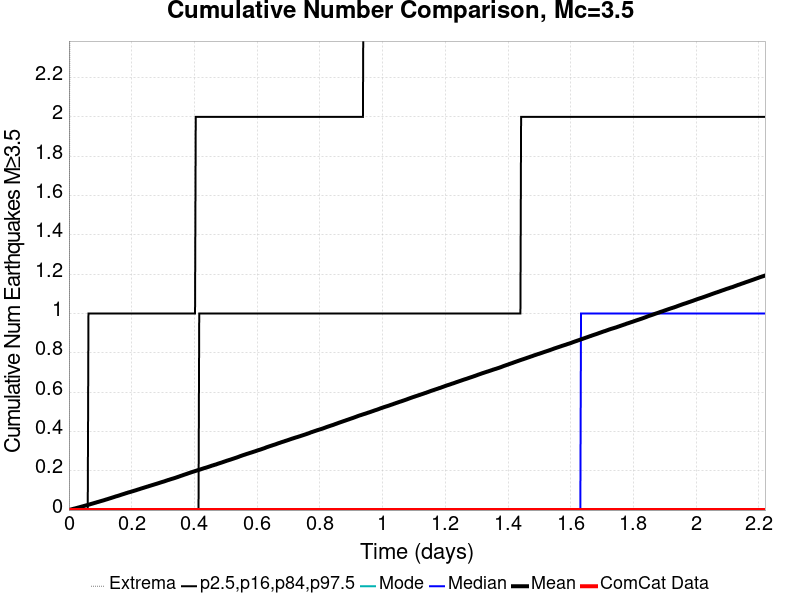

The file beside this chart, header and first rows:
Time (days), ComCat Data, Simulation Mean, Simulation Median, Simulation Mode, Simulation Minimum, Simulation Maximum, 2.5 %-ile, 16 %-ile, 84 %-ile, 97.5 %-ile
0.0, 0.0, 0.0, 0.0, 0.0, 0.0, 0.0, 0.0, 0.0, 0.0, 0.0
0.002222, 0.0, 0.00105, 0.0, 0.0, 0.0, 2.0, 0.0, 0.0, 0.0, 0.0
0.004444, 0.0, 0.002, 0.0, 0.0, 0.0, 4.0, 0.0, 0.0, 0.0, 0.0
0.006665, 0.0, 0.0031, 0.0, 0.0, 0.0, 4.0, 0.0, 0.0, 0.0, 0.0
0.008887, 0.0, 0.00395, 0.0, 0.0, 0.0, 4.0, 0.0, 0.0, 0.0, 0.0
0.01111, 0.0, 0.0049, 0.0, 0.0, 0.0, 4.0, 0.0, 0.0, 0.0, 0.0
0.01333, 0.0, 0.00588, 0.0, 0.0, 0.0, 4.0, 0.0, 0.0, 0.0, 0.0
0.01555, 0.0, 0.00689, 0.0, 0.0, 0.0, 4.0, 0.0, 0.0, 0.0, 0.0
0.01777, 0.0, 0.00774, 0.0, 0.0, 0.0, 6.0, 0.0, 0.0, 0.0, 0.0
0.02, 0.0, 0.00856, 0.0, 0.0, 0.0, 6.0, 0.0, 0.0, 0.0, 0.0
0.02222, 0.0, 0.00951, 0.0, 0.0, 0.0, 6.0, 0.0, 0.0, 0.0, 0.0
0.02444, 0.0, 0.01041, 0.0, 0.0, 0.0, 6.0, 0.0, 0.0, 0.0, 0.0
0.02666, 0.0, 0.01145, 0.0, 0.0, 0.0, 7.0, 0.0, 0.0, 0.0, 0.0
0.02888, 0.0, 0.01234, 0.0, 0.0, 0.0, 7.0, 0.0, 0.0, 0.0, 0.0
0.03111, 0.0, 0.01328, 0.0, 0.0, 0.0, 7.0, 0.0, 0.0, 0.0, 0.0
0.03333, 0.0, 0.01421, 0.0, 0.0, 0.0, 7.0, 0.0, 0.0, 0.0, 0.0
0.03555, 0.0, 0.01524, 0.0, 0.0, 0.0, 7.0, 0.0, 0.0, 0.0, 0.0
0.03777, 0.0, 0.01622, 0.0, 0.0, 0.0, 7.0, 0.0, 0.0, 0.0, 0.0
0.03999, 0.0, 0.01716, 0.0, 0.0, 0.0, 7.0, 0.0, 0.0, 0.0, 0.0
0.04221, 0.0, 0.01823, 0.0, 0.0, 0.0, 7.0, 0.0, 0.0, 0.0, 0.0
0.04444, 0.0, 0.01914, 0.0, 0.0, 0.0, 8.0, 0.0, 0.0, 0.0, 0.0
0.04666, 0.0, 0.02013, 0.0, 0.0, 0.0, 8.0, 0.0, 0.0, 0.0, 0.0
0.04888, 0.0, 0.02116, 0.0, 0.0, 0.0, 8.0, 0.0, 0.0, 0.0, 0.0
0.0511, 0.0, 0.0221, 0.0, 0.0, 0.0, 8.0, 0.0, 0.0, 0.0, 0.0
0.05332, 0.0, 0.02307, 0.0, 0.0, 0.0, 8.0, 0.0, 0.0, 0.0, 0.0
0.05555, 0.0, 0.02416, 0.0, 0.0, 0.0, 8.0, 0.0, 0.0, 0.0, 0.0
0.05777, 0.0, 0.02487, 0.0, 0.0, 0.0, 8.0, 0.0, 0.0, 0.0, 0.0
0.05999, 0.0, 0.02594, 0.0, 0.0, 0.0, 8.0, 0.0, 0.0, 0.0, 0.0
0.06221, 0.0, 0.02693, 0.0, 0.0, 0.0, 13.0, 0.0, 0.0, 0.0, 1.0
0.06443, 0.0, 0.02797, 0.0, 0.0, 0.0, 15.0, 0.0, 0.0, 0.0, 1.0
0.06665, 0.0, 0.02911, 0.0, 0.0, 0.0, 19.0, 0.0, 0.0, 0.0, 1.0
0.06888, 0.0, 0.03017, 0.0, 0.0, 0.0, 20.0, 0.0, 0.0, 0.0, 1.0
0.0711, 0.0, 0.03122, 0.0, 0.0, 0.0, 22.0, 0.0, 0.0, 0.0, 1.0
0.07332, 0.0, 0.03227, 0.0, 0.0, 0.0, 24.0, 0.0, 0.0, 0.0, 1.0
0.07554, 0.0, 0.03327, 0.0, 0.0, 0.0, 27.0, 0.0, 0.0, 0.0, 1.0
0.07776, 0.0, 0.03429, 0.0, 0.0, 0.0, 27.0, 0.0, 0.0, 0.0, 1.0
0.07999, 0.0, 0.03529, 0.0, 0.0, 0.0, 29.0, 0.0, 0.0, 0.0, 1.0
0.08221, 0.0, 0.03636, 0.0, 0.0, 0.0, 29.0, 0.0, 0.0, 0.0, 1.0
0.08443, 0.0, 0.03739, 0.0, 0.0, 0.0, 31.0, 0.0, 0.0, 0.0, 1.0
0.08665, 0.0, 0.03848, 0.0, 0.0, 0.0, 31.0, 0.0, 0.0, 0.0, 1.0
0.08887, 0.0, 0.03967, 0.0, 0.0, 0.0, 33.0, 0.0, 0.0, 0.0, 1.0
0.09109, 0.0, 0.04056, 0.0, 0.0, 0.0, 33.0, 0.0, 0.0, 0.0, 1.0
0.09332, 0.0, 0.04156, 0.0, 0.0, 0.0, 34.0, 0.0, 0.0, 0.0, 1.0
0.09554, 0.0, 0.04249, 0.0, 0.0, 0.0, 35.0, 0.0, 0.0, 0.0, 1.0
0.09776, 0.0, 0.04362, 0.0, 0.0, 0.0, 35.0, 0.0, 0.0, 0.0, 1.0
0.09998, 0.0, 0.0447, 0.0, 0.0, 0.0, 35.0, 0.0, 0.0, 0.0, 1.0
0.1022, 0.0, 0.04571, 0.0, 0.0, 0.0, 36.0, 0.0, 0.0, 0.0, 1.0
0.1044, 0.0, 0.04678, 0.0, 0.0, 0.0, 36.0, 0.0, 0.0, 0.0, 1.0
0.1066, 0.0, 0.04775, 0.0, 0.0, 0.0, 36.0, 0.0, 0.0, 0.0, 1.0
0.1089, 0.0, 0.04874, 0.0, 0.0, 0.0, 37.0, 0.0, 0.0, 0.0, 1.0
0.1111, 0.0, 0.04972, 0.0, 0.0, 0.0, 38.0, 0.0, 0.0, 0.0, 1.0
0.1133, 0.0, 0.051, 0.0, 0.0, 0.0, 38.0, 0.0, 0.0, 0.0, 1.0
0.1155, 0.0, 0.05209, 0.0, 0.0, 0.0, 39.0, 0.0, 0.0, 0.0, 1.0
0.1178, 0.0, 0.05322, 0.0, 0.0, 0.0, 41.0, 0.0, 0.0, 0.0, 1.0
0.12, 0.0, 0.05431, 0.0, 0.0, 0.0, 44.0, 0.0, 0.0, 0.0, 1.0
0.1222, 0.0, 0.05527, 0.0, 0.0, 0.0, 45.0, 0.0, 0.0, 0.0, 1.0
0.1244, 0.0, 0.05638, 0.0, 0.0, 0.0, 46.0, 0.0, 0.0, 0.0, 1.0
0.1266, 0.0, 0.05753, 0.0, 0.0, 0.0, 46.0, 0.0, 0.0, 0.0, 1.0
0.1289, 0.0, 0.05878, 0.0, 0.0, 0.0, 46.0, 0.0, 0.0, 0.0, 1.0
0.1311, 0.0, 0.05979, 0.0, 0.0, 0.0, 46.0, 0.0, 0.0, 0.0, 1.0
... 940 more rows
